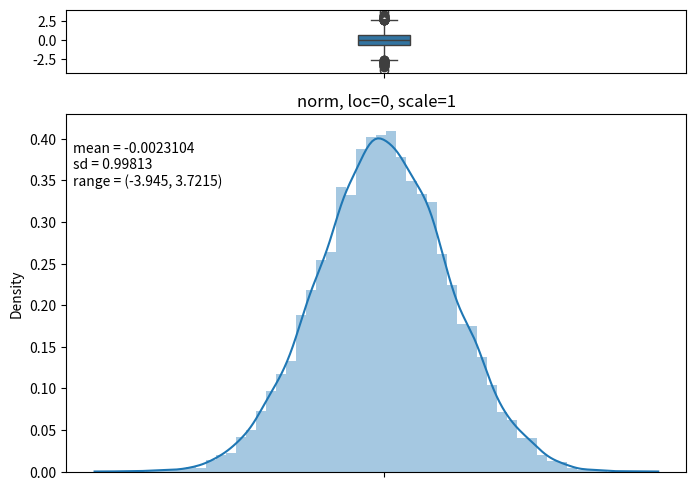
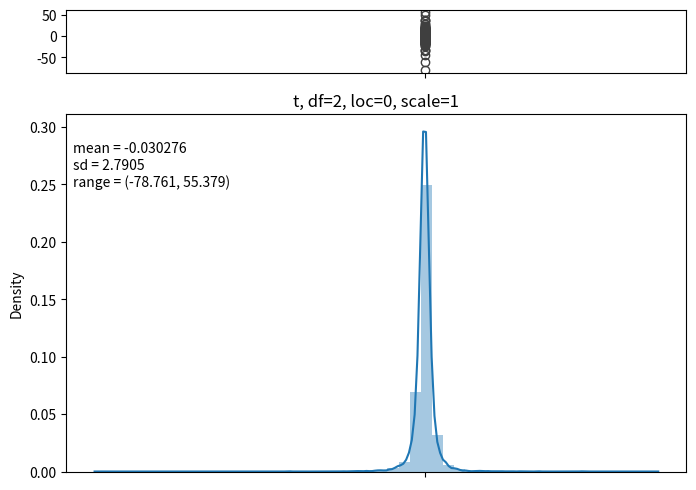
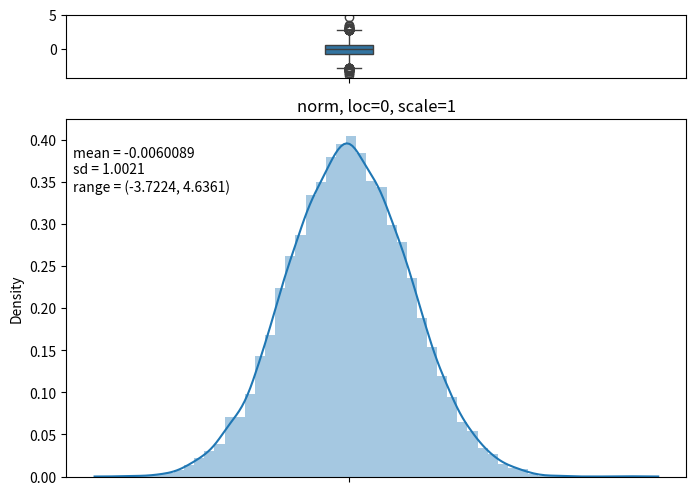
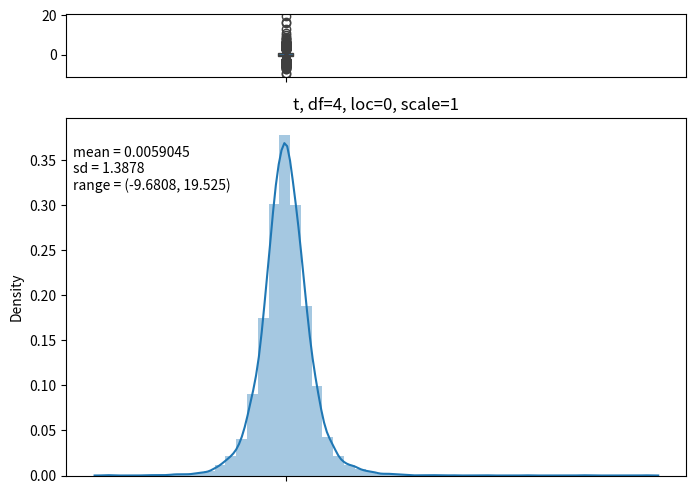

Here is the Python script that generated these plots, in order:
import seaborn as sns
import matplotlib.pyplot as plt
import numpy as np
from scipy import stats

def dist_plot(x, title):
    f, (ax_box, ax_hist) = plt.subplots(2, sharex=True, gridspec_kw={"height_ratios": (.15, .85)}, figsize=(8, 6))

    # Add a graph in each part
    sns.boxplot(x, ax=ax_box)
    sns.distplot(x, ax=ax_hist)
    # Remove x axis name for the boxplot
    ax_box.set(xlabel='')
    plt.title(title)
    plt.text(0.01, 0.8, dist_text(x), transform=plt.gca().transAxes)

def dist_text(x):
    return f"mean = {np.mean(x):.5}\nsd = {np.std(x):.5}\nrange = ({min(x):.5}, {max(x):.5})"

def norm_t_cmp(size=1000, loc=0, scale=1, df=1):
    # Generate random samples
    norm = stats.norm(loc, scale).rvs(size)
    t = stats.t(df, loc, scale).rvs(size)
    dist_plot(norm, f"norm, loc={loc}, scale={scale}")
    plt.show()
    dist_plot(t, f"t, df={df}, loc={loc}, scale={scale}")
    plt.show()

if __name__ == "__main__":
    norm_t_cmp(10000, df=2)
    norm_t_cmp(10000, df=4)